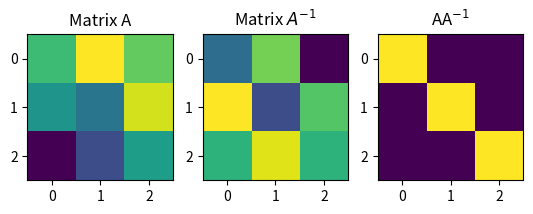

Here is the Python script that generated this plot:
import matplotlib.pyplot as plt
import numpy as np

# size of square matrix
m = 3

# generate random matrix
A = np.random.randn(m,m)
print("A: \n",A)
# compute its inverse
Ainv = np.linalg.inv(A)
print("Ainv: \n",Ainv)
# and check the multiplication
idm = A@Ainv


# print the matrix. Note the computer rounding errors on the off-diagonals
print("Identity Matrix:\n",idm)


# show in an image
plt.subplot(131)
plt.imshow(A)
plt.title('Matrix A')

plt.subplot(132)
plt.imshow(Ainv)
plt.title('Matrix $A^{-1}$')

plt.subplot(133)
plt.imshow(idm)
plt.title('AA$^{-1}$')

plt.show()